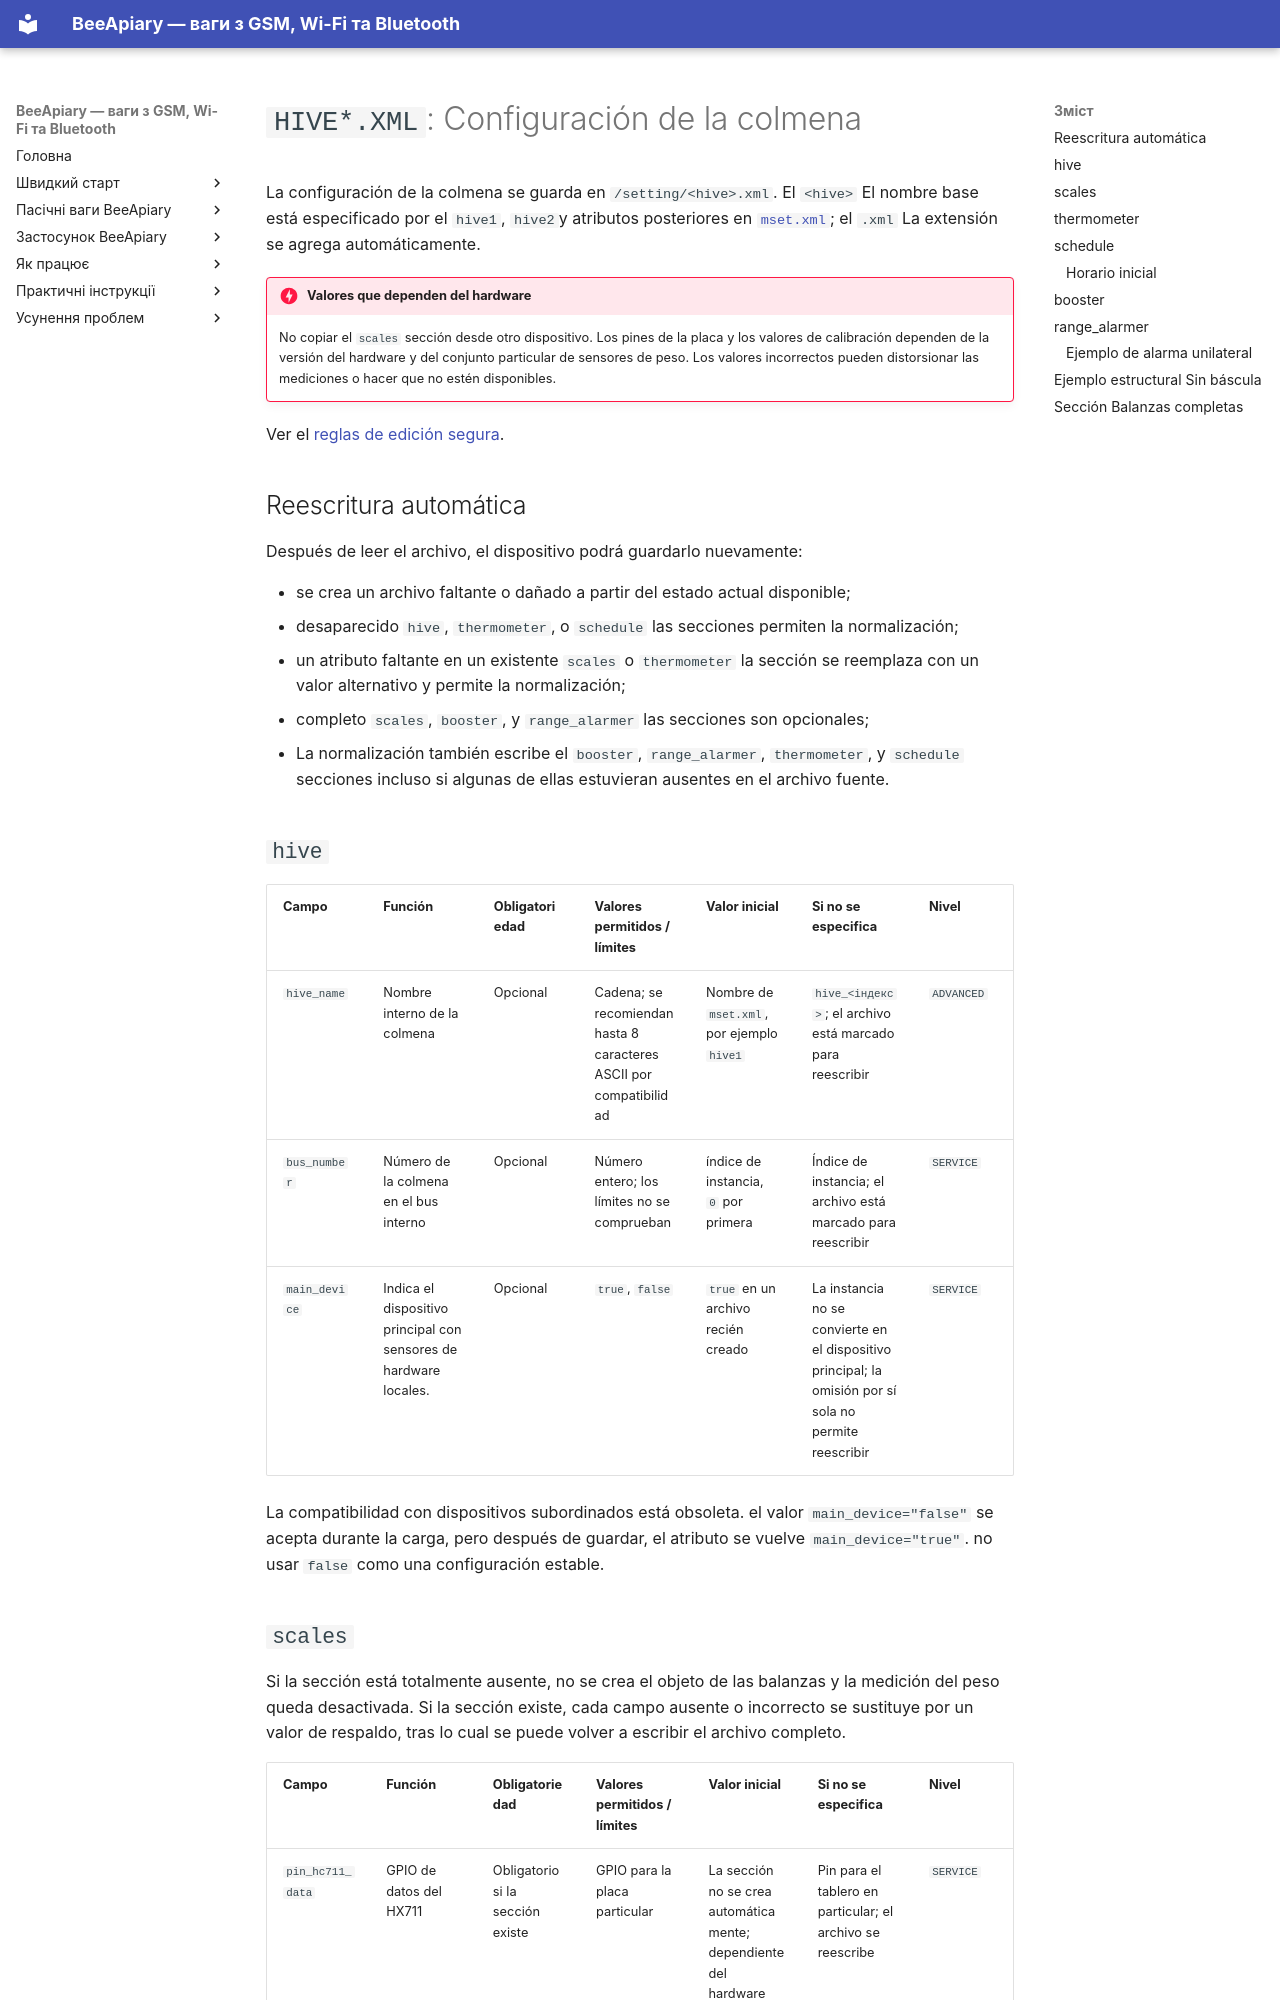

repository: Ivan-Bdgilko/BeeApiary_Docs · page: es/device/hive-settings-reference/index.html · generator: mkdocs

# `HIVE*.XML`: Configuración de la colmena

La configuración de la colmena se guarda en `/setting/<hive>.xml`. El `<hive>` El nombre base está especificado por el `hive1`, `hive2`y atributos posteriores en [`mset.xml`](settings-reference.md); el `.xml` La extensión se agrega automáticamente.

!!! danger "Valores que dependen del hardware"
    No copiar el `scales` sección desde otro dispositivo. Los pines de la placa y los valores de calibración dependen de la versión del hardware y del conjunto particular de sensores de peso. Los valores incorrectos pueden distorsionar las mediciones o hacer que no estén disponibles.

Ver el [reglas de edición segura](service-reference.md).

## Reescritura automática

Después de leer el archivo, el dispositivo podrá guardarlo nuevamente:

- se crea un archivo faltante o dañado a partir del estado actual disponible;
- desaparecido `hive`, `thermometer`, o `schedule` las secciones permiten la normalización;
- un atributo faltante en un existente `scales` o `thermometer` la sección se reemplaza con un valor alternativo y permite la normalización;
- completo `scales`, `booster`, y `range_alarmer` las secciones son opcionales;
- La normalización también escribe el `booster`, `range_alarmer`, `thermometer`, y `schedule` secciones incluso si algunas de ellas estuvieran ausentes en el archivo fuente.

## `hive`

| Campo | Función | Obligatoriedad | Valores permitidos / límites | Valor inicial | Si no se especifica | Nivel |
|---|---|---|---|---|---|---|
| `hive_name` | Nombre interno de la colmena | Opcional | Cadena; se recomiendan hasta 8 caracteres ASCII por compatibilidad | Nombre de `mset.xml`, por ejemplo `hive1` | `hive_<індекс>`; el archivo está marcado para reescribir | `ADVANCED` |
| `bus_number` | Número de la colmena en el bus interno | Opcional | Número entero; los límites no se comprueban | índice de instancia, `0` por primera | Índice de instancia; el archivo está marcado para reescribir | `SERVICE` |
| `main_device` | Indica el dispositivo principal con sensores de hardware locales. | Opcional | `true`, `false` | `true` en un archivo recién creado | La instancia no se convierte en el dispositivo principal; la omisión por sí sola no permite reescribir | `SERVICE` |

La compatibilidad con dispositivos subordinados está obsoleta. el valor `main_device="false"` se acepta durante la carga, pero después de guardar, el atributo se vuelve `main_device="true"`. no usar `false` como una configuración estable.
